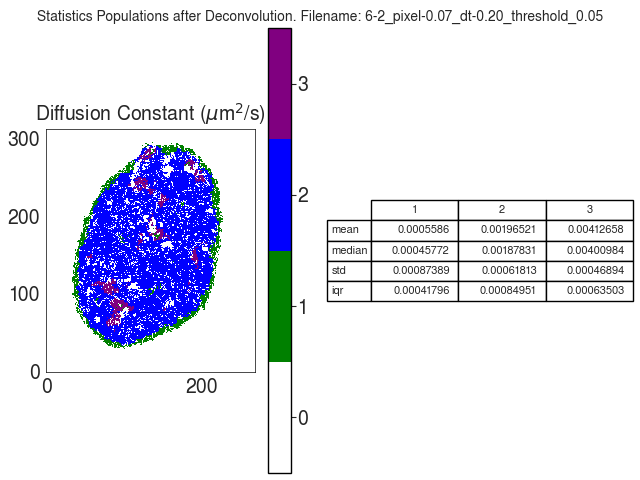

The data file committed next to this chart (first rows):
D
, 1, 2, 3
mean, 0.0005586, 0.001965, 0.004127
median, 0.0004577, 0.001878, 0.00401
std, 0.0008739, 0.0006181, 0.0004689
iqr, 0.000418, 0.0008495, 0.000635
